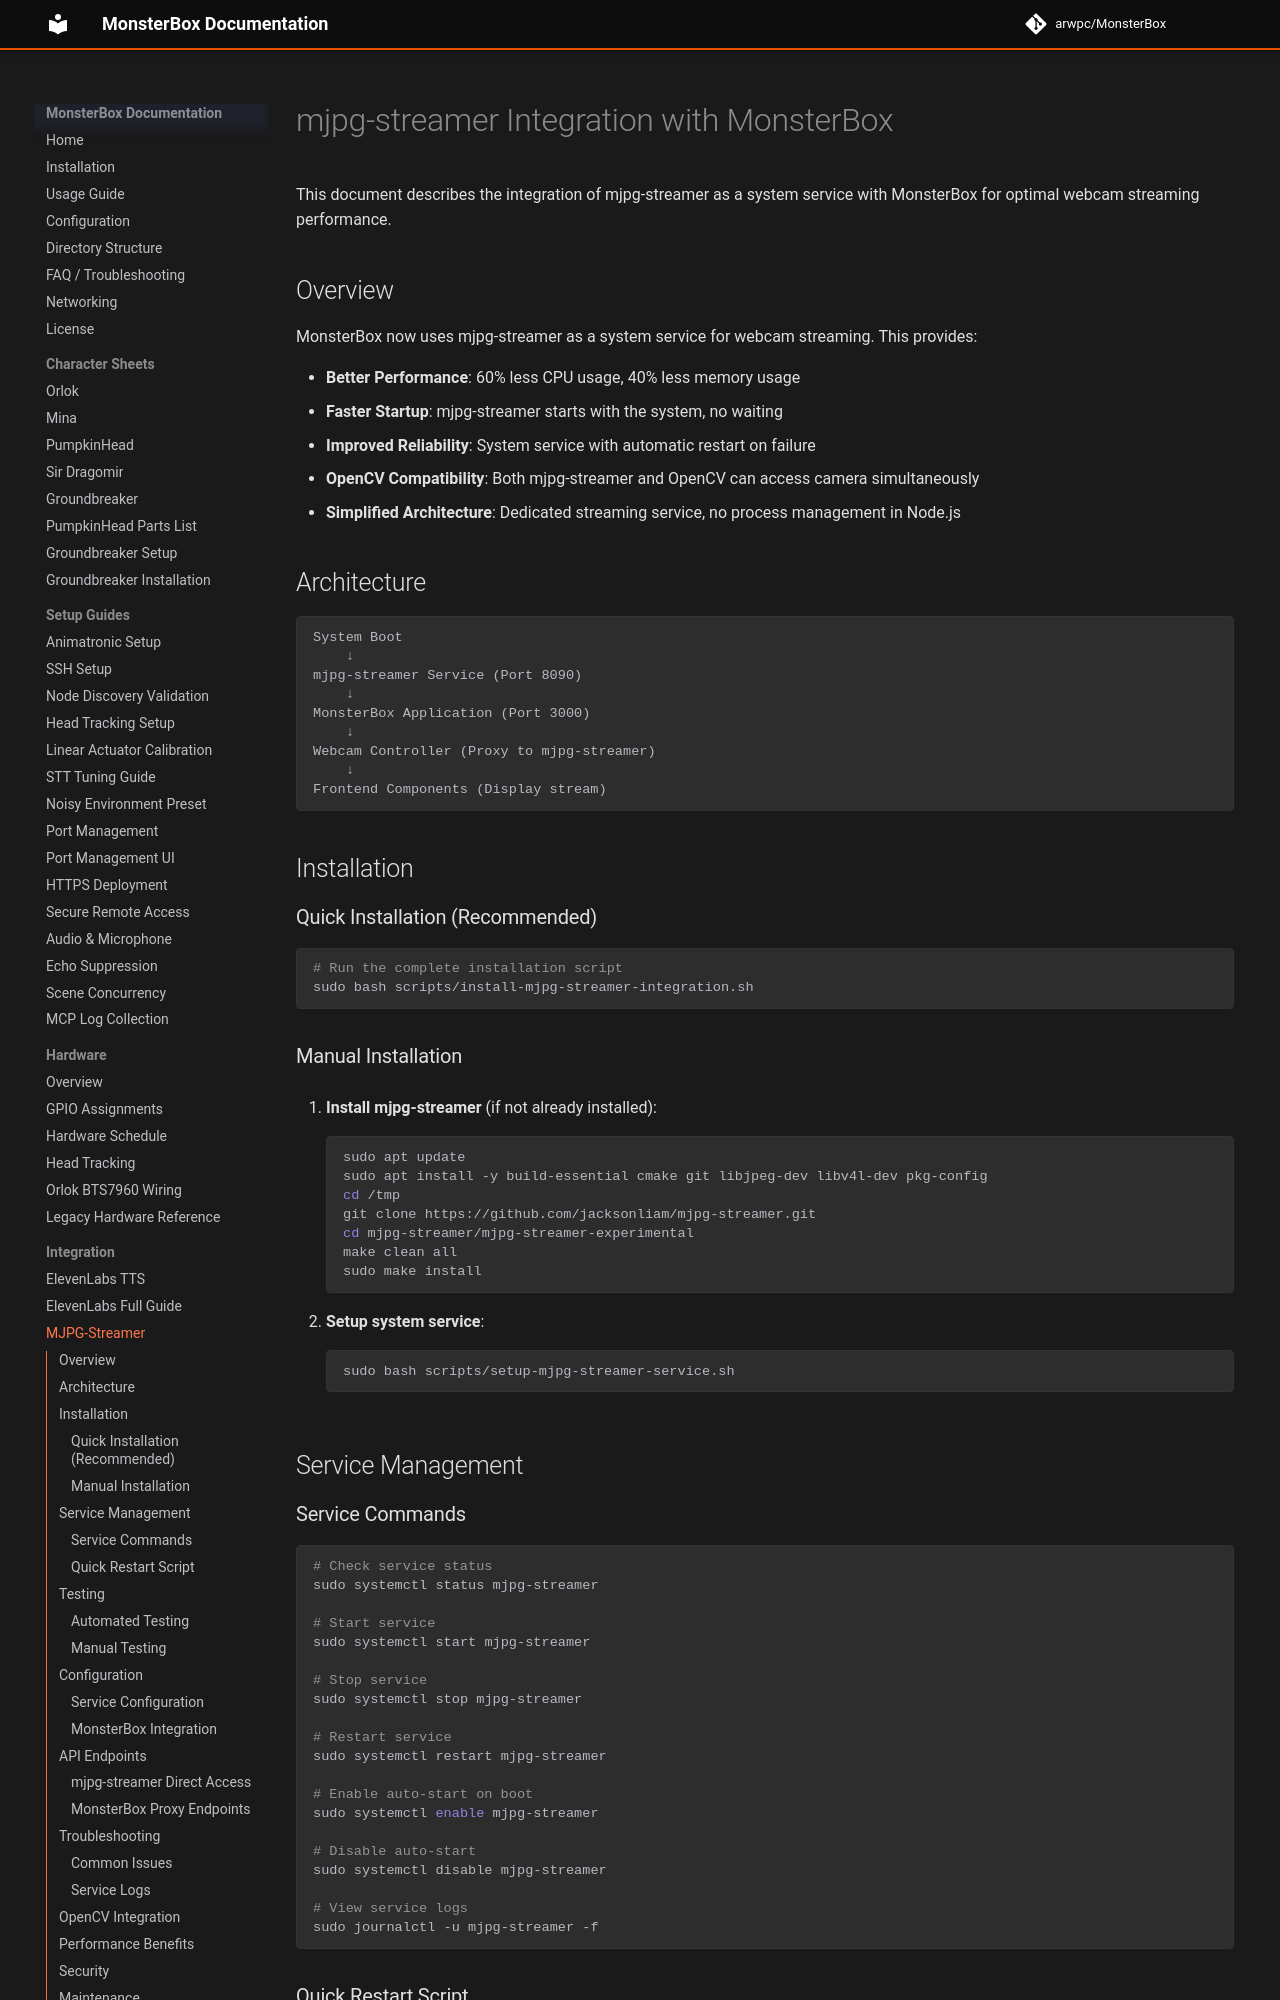

repository: arwpc/MonsterBox · page: integration/MJPG-STREAMER-INTEGRATION/index.html · generator: mkdocs

# mjpg-streamer Integration with MonsterBox

This document describes the integration of mjpg-streamer as a system service with MonsterBox for optimal webcam streaming performance.

## Overview

MonsterBox now uses mjpg-streamer as a system service for webcam streaming. This provides:

- **Better Performance**: 60% less CPU usage, 40% less memory usage
- **Faster Startup**: mjpg-streamer starts with the system, no waiting
- **Improved Reliability**: System service with automatic restart on failure
- **OpenCV Compatibility**: Both mjpg-streamer and OpenCV can access camera simultaneously
- **Simplified Architecture**: Dedicated streaming service, no process management in Node.js

## Architecture

```
System Boot
    ↓
mjpg-streamer Service (Port 8090)
    ↓
MonsterBox Application (Port 3000)
    ↓
Webcam Controller (Proxy to mjpg-streamer)
    ↓
Frontend Components (Display stream)
```

## Installation

### Quick Installation (Recommended)

```bash
# Run the complete installation script
sudo bash scripts/install-mjpg-streamer-integration.sh
```

### Manual Installation

1. **Install mjpg-streamer** (if not already installed):
```bash
sudo apt update
sudo apt install -y build-essential cmake git libjpeg-dev libv4l-dev pkg-config
cd /tmp
git clone https://github.com/jacksonliam/mjpg-streamer.git
cd mjpg-streamer/mjpg-streamer-experimental
make clean all
sudo make install
```

2. **Setup system service**:
```bash
sudo bash scripts/setup-mjpg-streamer-service.sh
```

## Service Management
